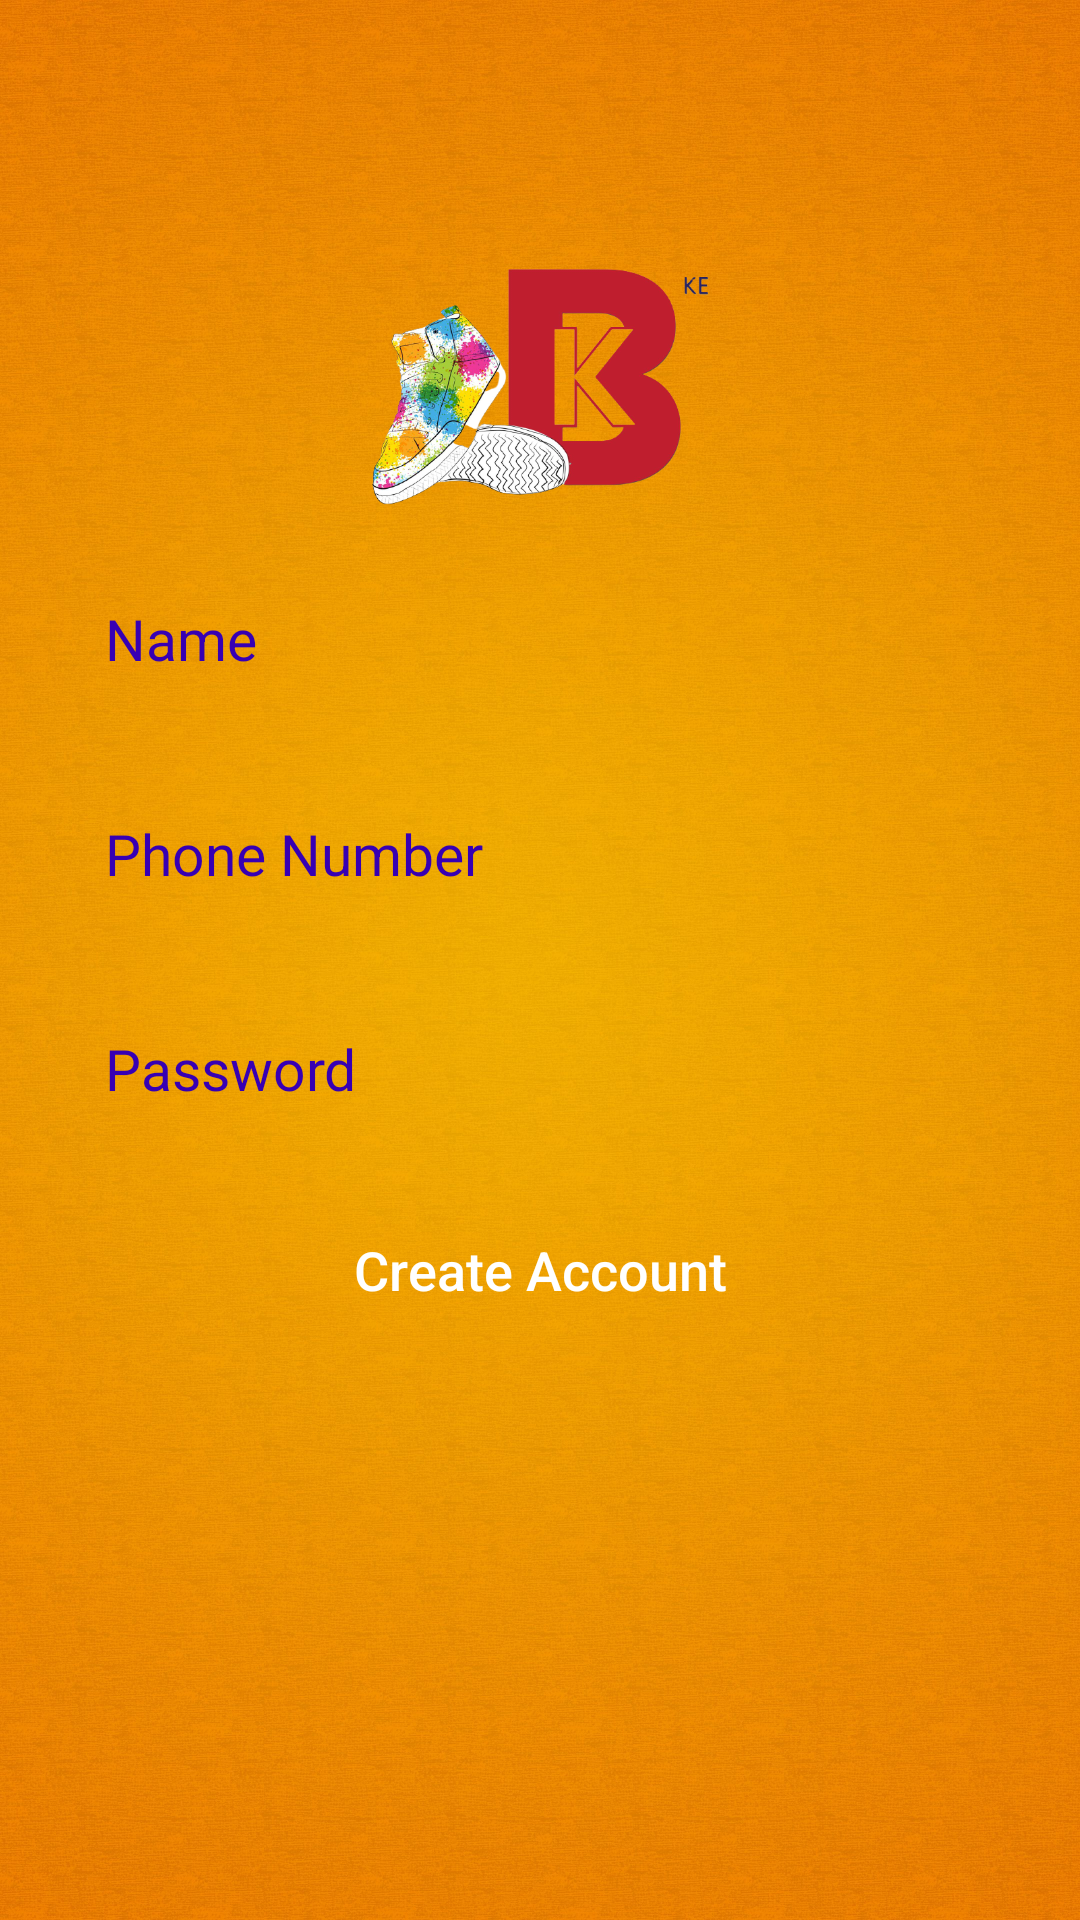

Reconstruct the res/layout file that produces this screen, plus the resources it refers to.
<!-- AndroidManifest.xml: application theme Theme.AppCompat -->
<!-- res/layout/activity_register.xml -->
<?xml version="1.0" encoding="utf-8"?>

<RelativeLayout xmlns:android="http://schemas.android.com/apk/res/android"
    xmlns:app="http://schemas.android.com/apk/res-auto"
    xmlns:tools="http://schemas.android.com/tools"
    android:layout_width="match_parent"
    android:layout_height="match_parent"
    android:background="@drawable/welcome"
    tools:context=".RegisterActivity">
    <ImageView
        android:id="@+id/register_applogo"
        android:layout_width="300dp"
        android:layout_height="100dp"
        android:src="@drawable/applogo"
        android:layout_centerHorizontal="true"
        android:layout_marginTop="80dp"
        />

    <EditText
        android:id="@+id/register_username_input"
        android:layout_width="match_parent"
        android:layout_height="wrap_content"
        android:layout_below="@+id/register_applogo"
        android:background="@drawable/input_design"
        android:padding="20dp"
        android:layout_marginLeft="15dp"
        android:layout_marginRight="15dp"
        android:hint="Name"
        android:inputType="text"
        android:textColor="@color/white"
        android:textColorHint="@color/colorPrimaryDark"
        android:textSize="19sp"
        />

    <EditText
        android:id="@+id/register_phone_number_input"
        android:layout_width="match_parent"
        android:layout_height="wrap_content"
        android:layout_below="@+id/register_username_input"
        android:background="@drawable/input_design"
        android:padding="20dp"
        android:layout_marginLeft="15dp"
        android:layout_marginRight="15dp"
        android:hint="Phone Number"
        android:inputType="number"
        android:textColor="@color/white"
        android:textColorHint="@color/colorPrimaryDark"
        android:textSize="19sp"
        android:layout_marginTop="6dp"
        />


    <EditText
        android:id="@+id/register_password_input"
        android:layout_width="match_parent"
        android:layout_height="wrap_content"
        android:layout_below="@+id/register_phone_number_input"
        android:background="@drawable/input_design"
        android:padding="20dp"
        android:layout_marginLeft="15dp"
        android:layout_marginRight="15dp"
        android:layout_marginTop="6dp"
        android:hint="Password"
        android:inputType="textPassword"
        android:textColor="@color/white"
        android:textColorHint="@color/colorPrimaryDark"
        android:textSize="19sp"
        />


    <Button
        android:id="@+id/register_btn"
        android:layout_width="match_parent"
        android:layout_height="wrap_content"
        android:layout_below="@+id/register_password_input"
        android:layout_marginTop="5dp"
        android:layout_marginLeft="15dp"
        android:layout_marginRight="15dp"
        android:background="@drawable/buttons"
        android:padding="17dp"
        android:textAllCaps="false"
        android:textSize="18sp"
        android:text="Create Account"
        android:textColor="@android:color/white"
        />

</RelativeLayout>
<!-- resources referenced by this layout -->
<resources>
  <!-- drawable applogo: png bitmap (drawable, 159049 bytes) -->
  <!-- drawable welcome: png bitmap (drawable, 937726 bytes) -->
  <!-- not gathered from this repository: default colours our renderer supplied (Android Studio template values) -->
  <color name="white">#FFFFFFFF</color>
  <color name="colorPrimaryDark">#FF3700B3</color>
</resources>
